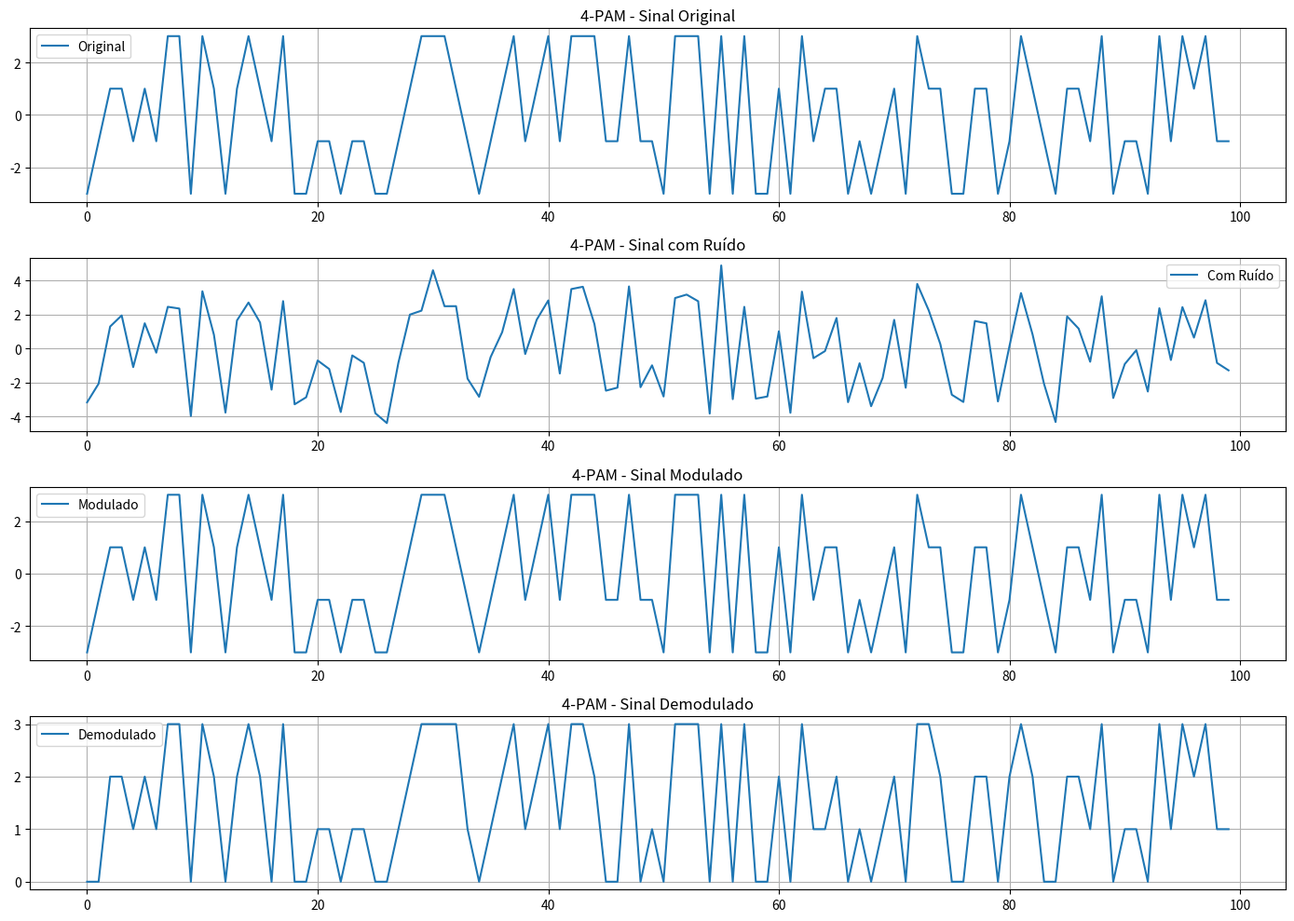
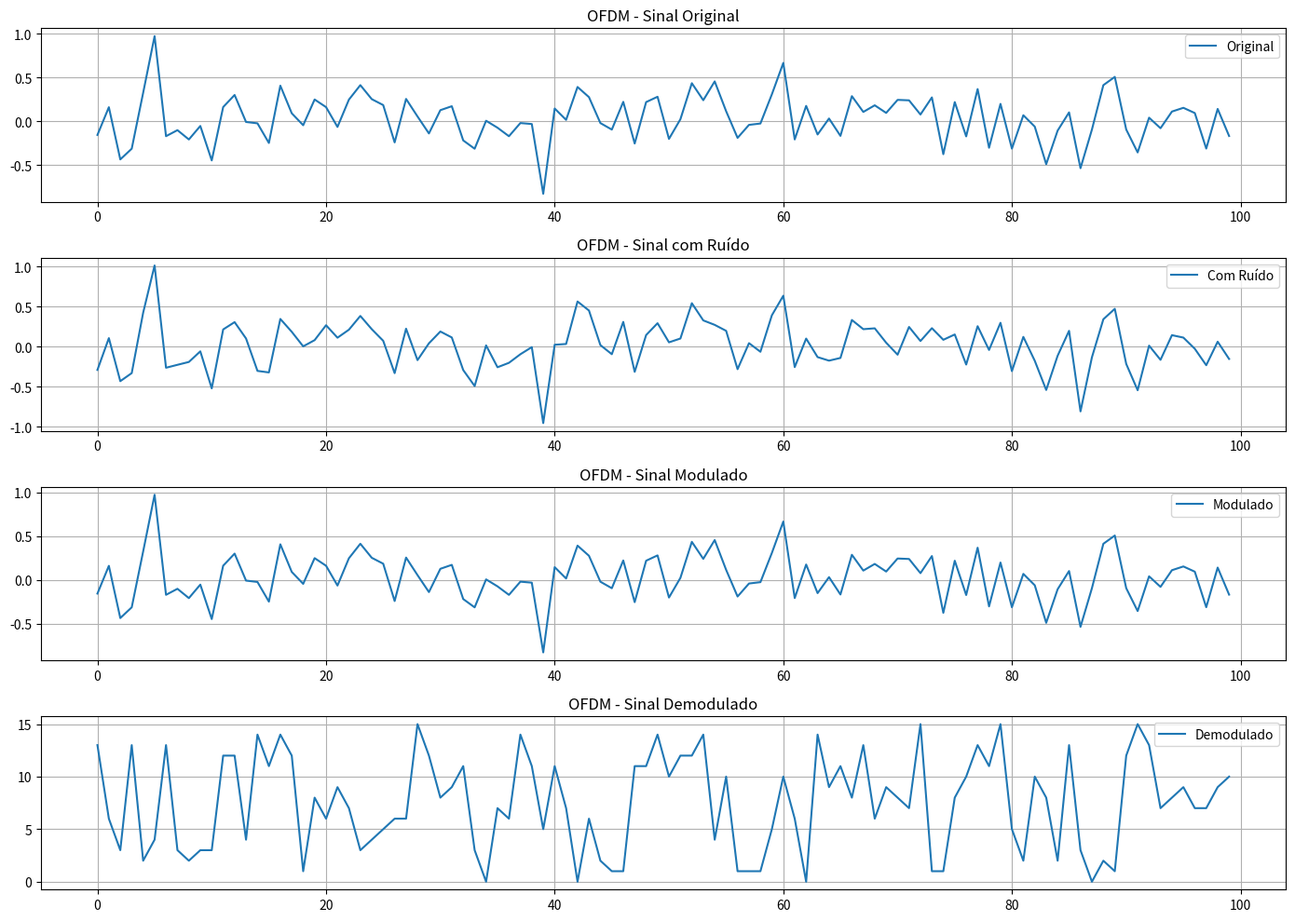
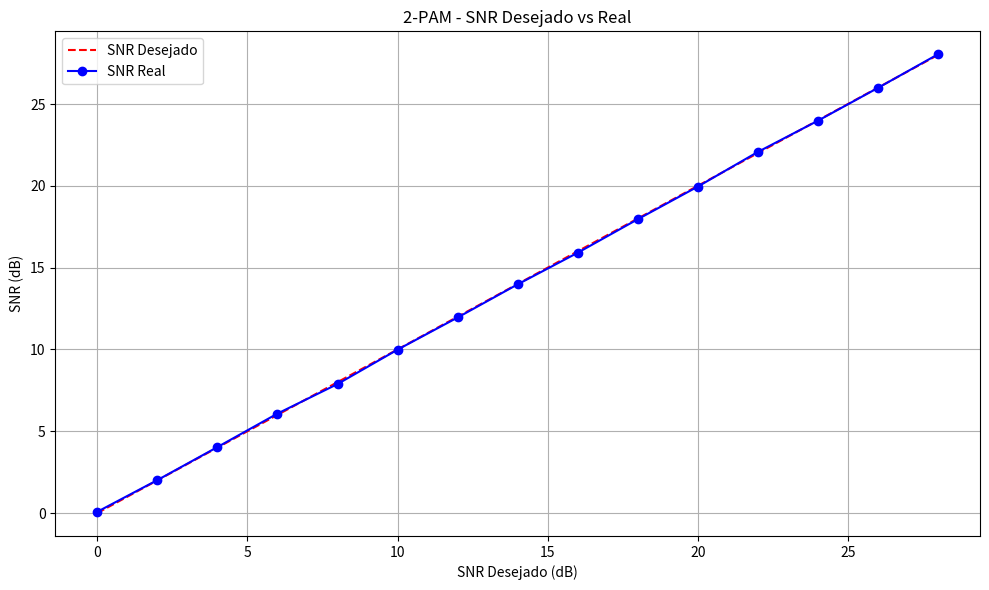
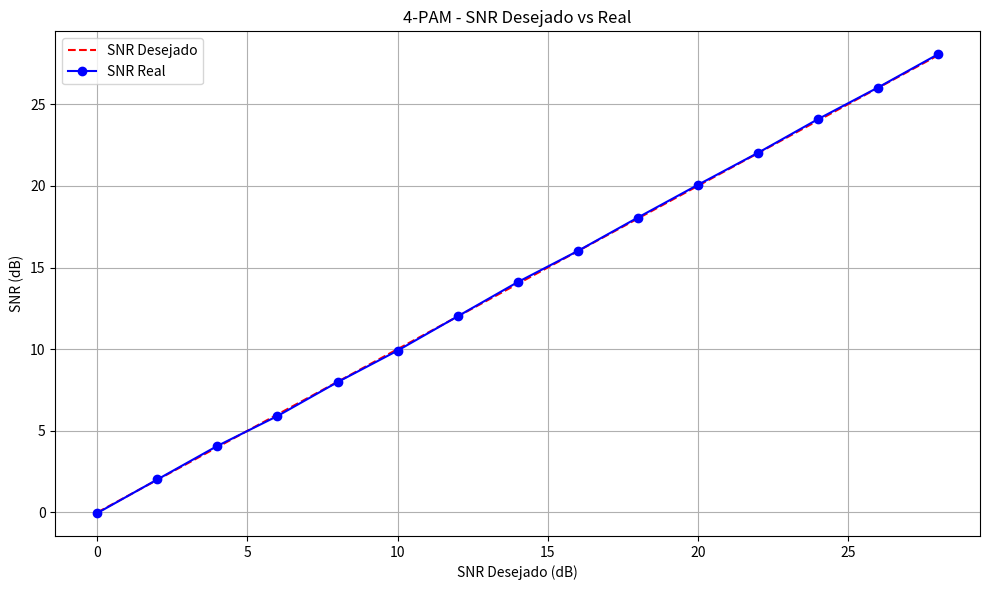
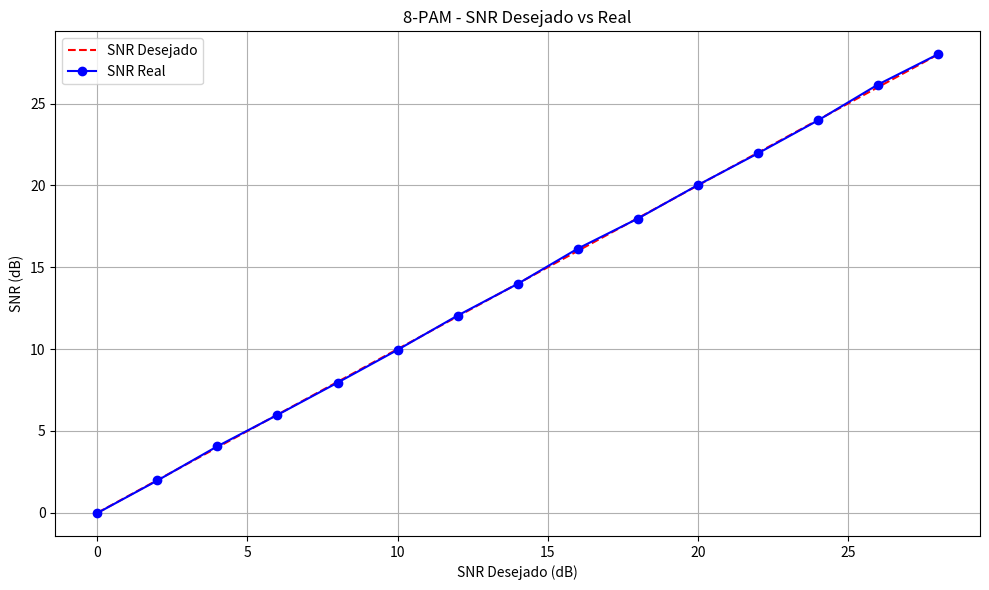
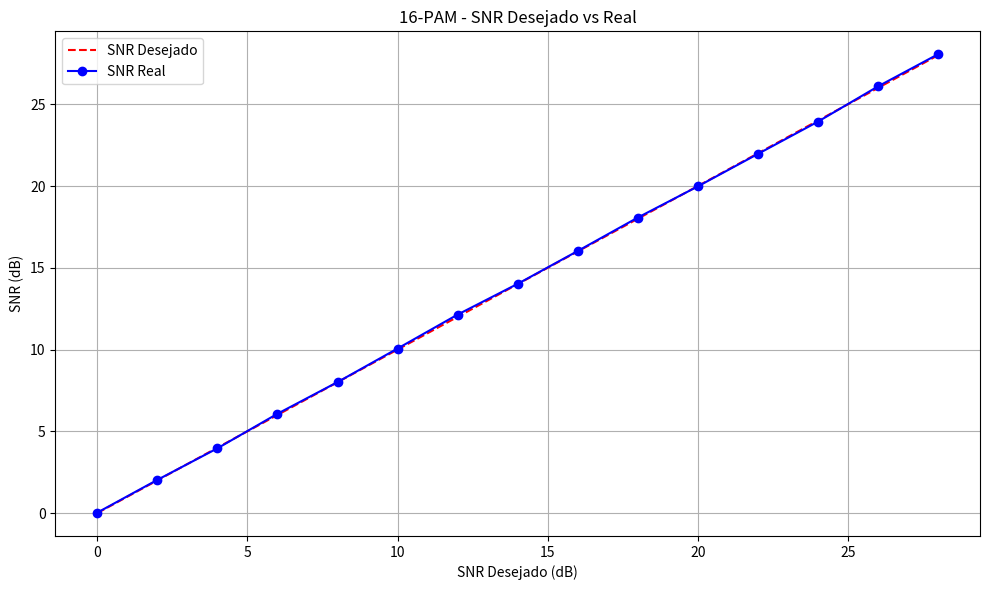
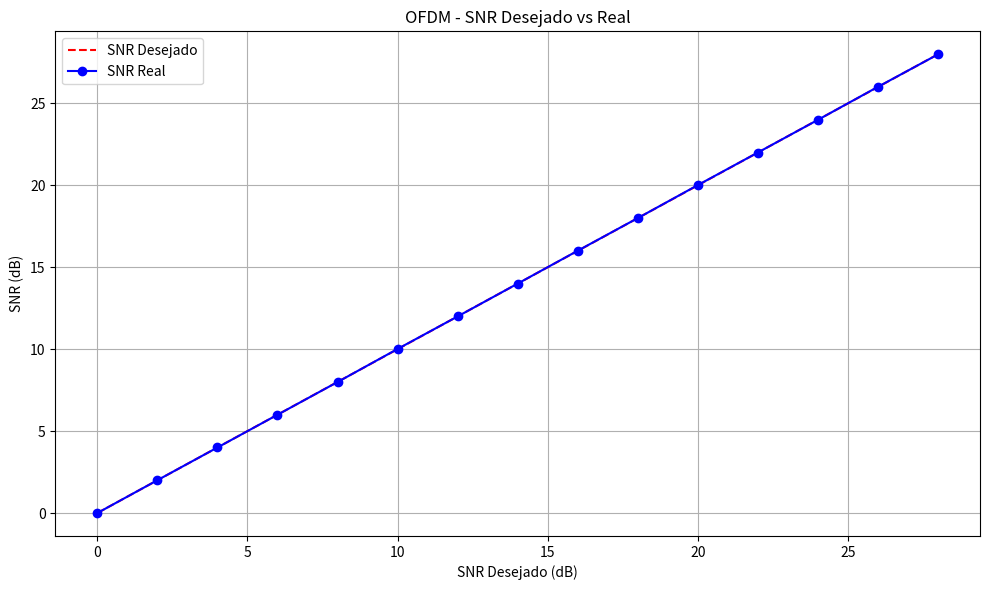
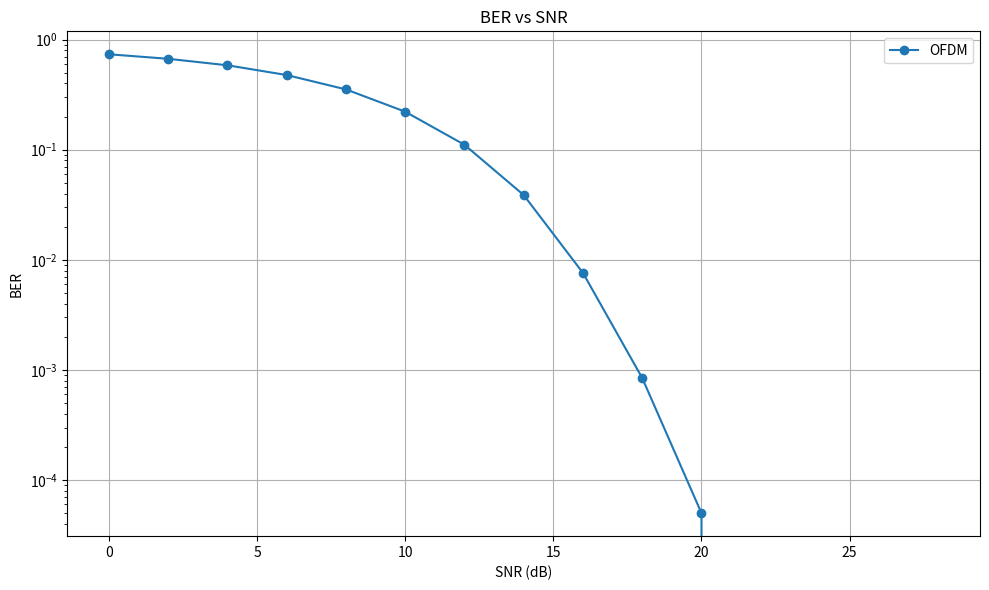
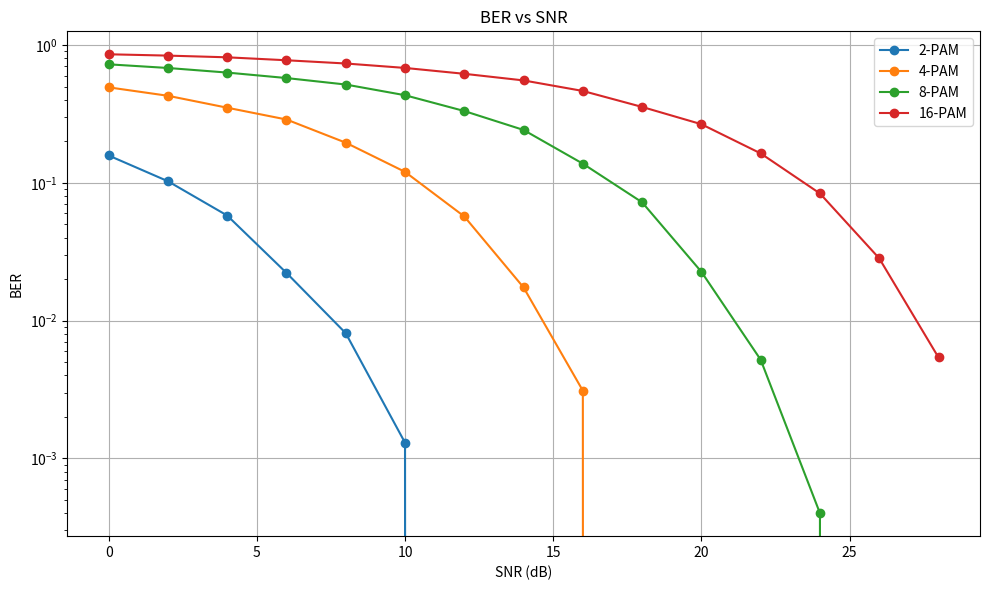
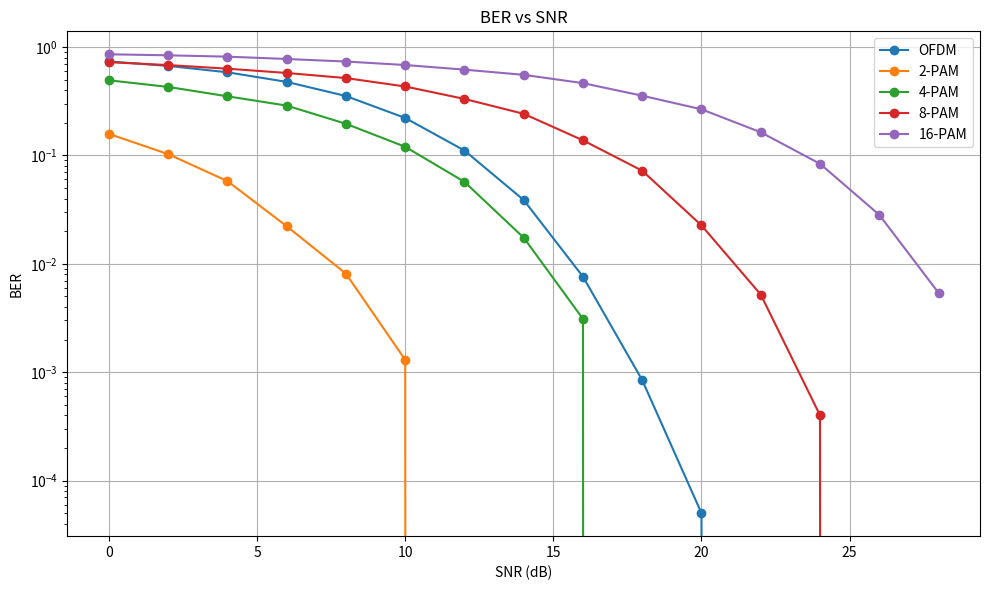

Write Python code to recreate these figures, in order.
import numpy as np
import matplotlib.pyplot as plt

# ===========================
# PARAMETRIZAÇÕES
# ===========================
NUM_SYMBOLS = 10000           # Número de símbolos
NUM_CARRIERS = 64            # Subportadoras para OFDM
SNR_LEVELS = np.arange(0, 30, 2)  # Valores de SNR para análise
MODULATION_ORDERS = [2, 4, 8, 16] # Ordens de modulação PAM

# ===========================
# GERAÇÃO DE DADOS
# ===========================
def generate_pam_data(order, num_symbols):
    data_bits = np.random.randint(0, order, size=num_symbols)
    return data_bits

def generate_ofdm_data(num_symbols, num_carriers):
    qam_bits = np.random.randint(0, 16, size=(num_symbols, num_carriers))
    return qam_bits

# ===========================
# MODULAÇÃO
# ===========================
def modulate_pam(data_bits, order):
    levels = np.arange(-(order - 1), order, 2)
    symbols = levels[data_bits]
    return symbols, levels

def modulate_ofdm(qam_bits, num_carriers):
    qam_symbols = (2 * (qam_bits // 4) - 3) + 1j * (2 * (qam_bits % 4) - 3)
    ofdm_signal = np.fft.ifft(qam_symbols, axis=1).flatten()
    return qam_symbols, ofdm_signal

# ===========================
# DEMODULAÇÃO
# ===========================
def pam_demodulate(received_signal, levels):
    decisions = np.argmin(np.abs(received_signal[:, None] - levels), axis=1)
    return decisions

def ofdm_demodulate(noisy_signal, num_symbols, num_carriers):
    noisy_symbols = np.fft.fft(noisy_signal.reshape((num_symbols, num_carriers)), axis=1)
    decoded_real = np.round((noisy_symbols.real + 3) / 2).astype(int).clip(0, 3)
    decoded_imag = np.round((noisy_symbols.imag + 3) / 2).astype(int).clip(0, 3)
    decoded_bits = (decoded_real * 4 + decoded_imag).flatten()
    return decoded_bits

# ===========================
# ADIÇÃO DE RUÍDO E CÁLCULO DE SNR
# ===========================
def add_awgn_noise(signal, snr_dB):
    signal_power = np.mean(np.abs(signal) ** 2)
    noise_power = signal_power / (10 ** (snr_dB / 10))
    noise = np.random.normal(scale=np.sqrt(noise_power), size=signal.shape)
    return signal + noise

def calculate_snr(signal, noisy_signal):
    signal_power = np.mean(np.abs(signal) ** 2)
    noise_power = np.mean(np.abs(noisy_signal - signal) ** 2)
    snr = 10 * np.log10(signal_power / noise_power)
    return snr

# ===========================
# CÁLCULOS DE DESEMPENHO
# ===========================
def calculate_ber(original_bits, decoded_bits):
    errors = np.sum(original_bits != decoded_bits)
    ber = errors / len(original_bits)
    return ber

# ===========================
# SIMULAÇÕES
# ===========================
def simulate_pam(order, snr_levels, num_symbols):
    ber_per_snr = []
    snr_real_values = []

    for snr in snr_levels:
        # Geração e modulação
        data_bits = generate_pam_data(order, num_symbols)
        pam_symbols, pam_levels = modulate_pam(data_bits, order)

        # Adição de ruído
        noisy_signal = add_awgn_noise(pam_symbols, snr)
        actual_snr = calculate_snr(pam_symbols, noisy_signal)
        snr_real_values.append(actual_snr)
        
        # Demodulação e cálculo de BER
        decoded_bits = pam_demodulate(noisy_signal, pam_levels)
        ber = calculate_ber(data_bits, decoded_bits)
        ber_per_snr.append(ber)

    return ber_per_snr, snr_real_values

def simulate_ofdm(snr_levels, num_symbols, num_carriers):
    ofdm_bers = []
    snr_real_values = []

    for snr in snr_levels:
        # Geração e modulação
        qam_bits = generate_ofdm_data(num_symbols, num_carriers)
        _, ofdm_signal = modulate_ofdm(qam_bits, num_carriers)

        # Adição de ruído
        noisy_signal = add_awgn_noise(ofdm_signal, snr)
        actual_snr = calculate_snr(ofdm_signal, noisy_signal)
        snr_real_values.append(actual_snr)

        # Demodulação e cálculo de BER
        decoded_bits = ofdm_demodulate(noisy_signal, num_symbols, num_carriers)
        ofdm_ber = calculate_ber(qam_bits.flatten(), decoded_bits)
        ofdm_bers.append(ofdm_ber)

    return ofdm_bers, snr_real_values

# ===========================
# EXECUÇÃO DAS SIMULAÇÕES
# ===========================
# Simulação PAM
ber_results_pam = {}
snr_real_pam = {}

for order in MODULATION_ORDERS:
    ber_results_pam[order], snr_real_pam[order] = simulate_pam(order, SNR_LEVELS, NUM_SYMBOLS)

# Simulação OFDM
ofdm_ber_results, ofdm_snr_real = simulate_ofdm(SNR_LEVELS, NUM_SYMBOLS, NUM_CARRIERS)

# ===========================
# VISUALIZAÇÕES
# ===========================
def plot_signal_evolution(original_signal, noisy_signal, modulated_signal, demodulated_signal, titulo):
    plt.figure(figsize=(14, 10))  # Aumentando o tamanho da figura

    # Sinal original
    plt.subplot(4, 1, 1)
    plt.plot(np.real(original_signal[:100]), label='Original')
    plt.title(f'{titulo} - Sinal Original')
    plt.legend()
    plt.grid()

    # Sinal com ruído
    plt.subplot(4, 1, 2)
    plt.plot(np.real(noisy_signal[:100]), label='Com Ruído')
    plt.title(f'{titulo} - Sinal com Ruído')
    plt.legend()
    plt.grid()

    # Sinal modulado
    plt.subplot(4, 1, 3)
    plt.plot(np.real(modulated_signal[:100]), label='Modulado')
    plt.title(f'{titulo} - Sinal Modulado')
    plt.legend()
    plt.grid()

    # Sinal demodulado
    plt.subplot(4, 1, 4)
    plt.plot(np.real(demodulated_signal[:100]), label='Demodulado')
    plt.title(f'{titulo} - Sinal Demodulado')
    plt.legend()
    plt.grid()

    plt.tight_layout()
    plt.show()

def plot_snr_comparison(snr_levels, snr_real_values, title):
    plt.figure(figsize=(10, 6))
    plt.plot(snr_levels, snr_levels, 'r--', label='SNR Desejado')
    plt.plot(snr_levels, snr_real_values, 'bo-', label='SNR Real')
    plt.xlabel('SNR Desejado (dB)')
    plt.ylabel('SNR (dB)')
    plt.title(f'{title} - SNR Desejado vs Real')
    plt.legend()
    plt.grid()
    plt.tight_layout()
    plt.show()

def plot_ber(snr_levels, ber_values, labels):
    plt.figure(figsize=(10, 6))
    for ber, label in zip(ber_values, labels):
        plt.plot(snr_levels, ber, 'o-', label=label)

    plt.xlabel('SNR (dB)')
    plt.ylabel('BER')
    plt.yscale('log')
    plt.title('BER vs SNR')
    plt.legend()
    plt.grid()
    plt.tight_layout()
    plt.show()


snr_example = 10  # SNR de exemplo para visualização

data_bits = generate_pam_data(4, NUM_SYMBOLS)
pam_symbols, pam_levels = modulate_pam(data_bits, 4)
noisy_signal = add_awgn_noise(pam_symbols, snr_example)  # Exemplo com SNR fixo para visualização
decoded_bits = pam_demodulate(noisy_signal, pam_levels)

# Chama a função de plot com sinais apropriados
plot_signal_evolution(pam_symbols, noisy_signal, pam_symbols, decoded_bits, f'{4}-PAM')

qam_bits = generate_ofdm_data(NUM_SYMBOLS, NUM_CARRIERS)
_, ofdm_signal = modulate_ofdm(qam_bits, NUM_CARRIERS)
noisy_signal = add_awgn_noise(ofdm_signal, snr_example)  # SNR fixo para visualização
decoded_bits = ofdm_demodulate(noisy_signal, NUM_SYMBOLS, NUM_CARRIERS)

plot_signal_evolution(ofdm_signal, noisy_signal, ofdm_signal, decoded_bits, 'OFDM')



# Plotagem dos resultados de SNR
for order in MODULATION_ORDERS:
    plot_snr_comparison(SNR_LEVELS, snr_real_pam[order], title=f'{order}-PAM')
plot_snr_comparison(SNR_LEVELS, ofdm_snr_real, title='OFDM')

# Plotagem dos resultados de BER
plot_ber(SNR_LEVELS, [ofdm_ber_results], labels=['OFDM'])
plot_ber(SNR_LEVELS, [ber_results_pam[order] for order in MODULATION_ORDERS], 
         labels=[f'{order}-PAM' for order in MODULATION_ORDERS])

# Plotagem combinada dos resultados de BER
ber_values = [ofdm_ber_results] + [ber_results_pam[order] for order in MODULATION_ORDERS]
labels = ['OFDM'] + [f'{order}-PAM' for order in MODULATION_ORDERS]

plot_ber(SNR_LEVELS, ber_values, labels=labels)
